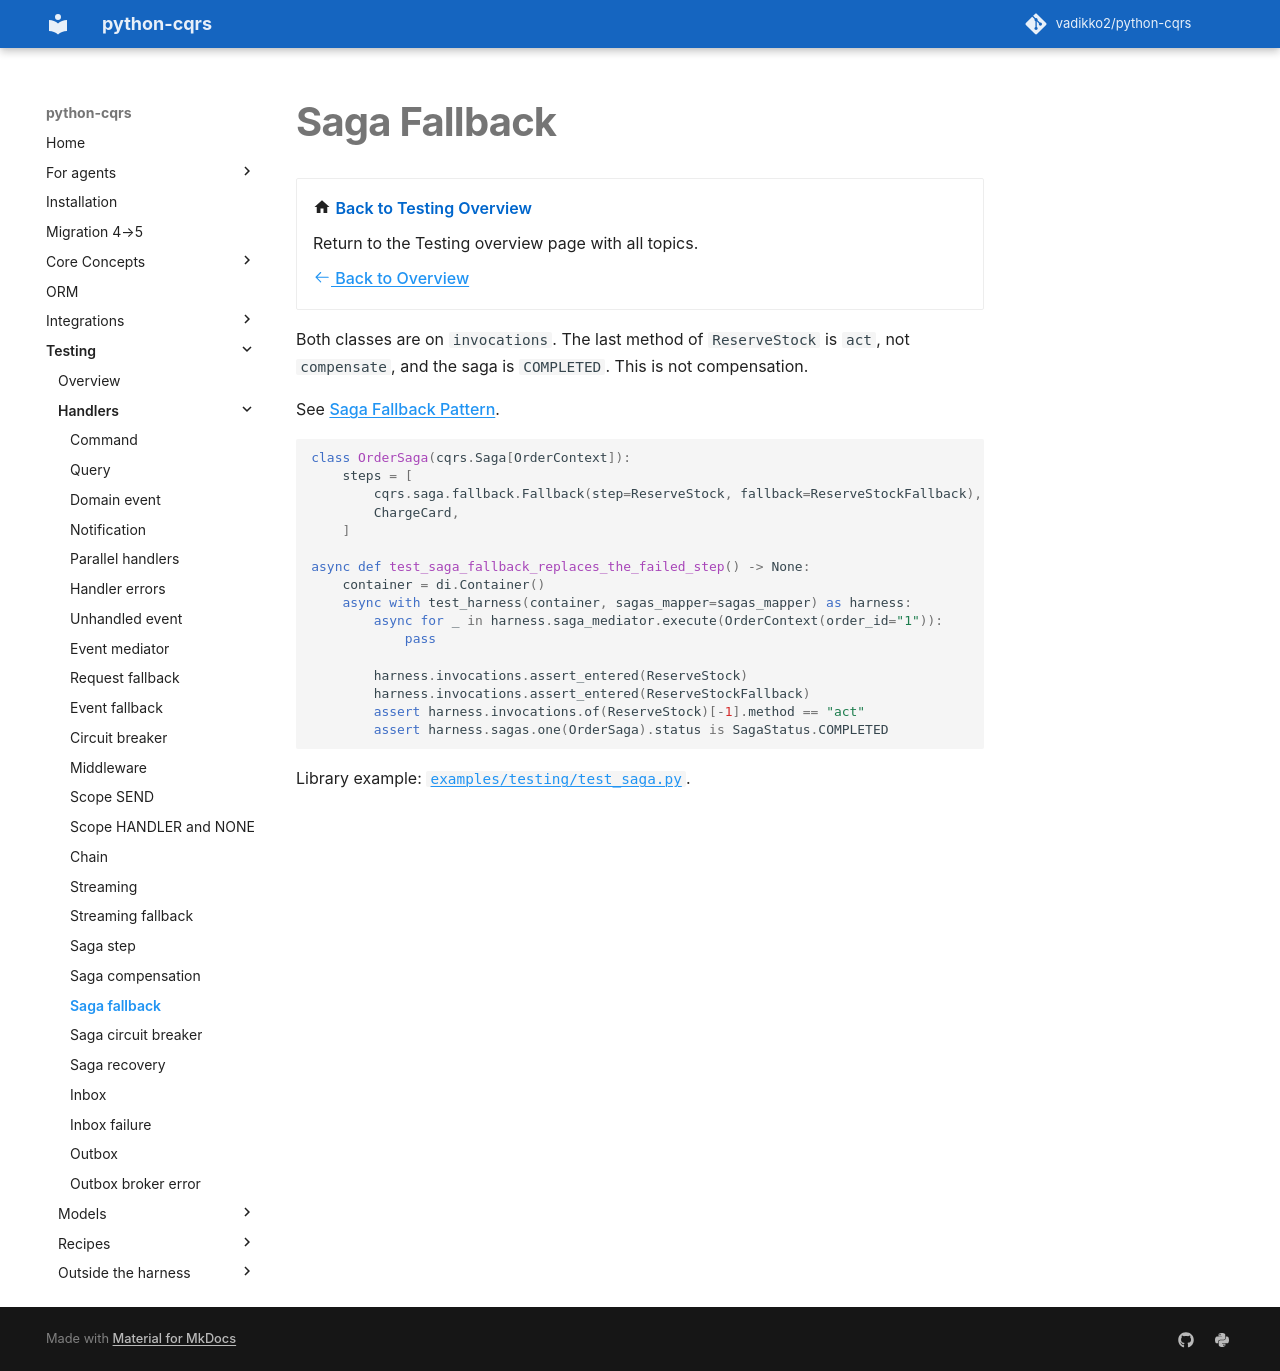

repository: pypatterns/python-cqrs-mkdocs · page: 5.0/testing/saga_fallback/index.html · generator: mkdocs

---
title: Saga Fallback
description: Assert both classes on the invocations journal; the saga stays completed.
---

# Saga Fallback

<div class="grid cards" markdown>

-   :material-home: **Back to Testing Overview**

    Return to the Testing overview page with all topics.

    [:octicons-arrow-left-24: Back to Overview](index.md)

</div>

Both classes are on `invocations`. The last method of `ReserveStock` is `act`, not `compensate`, and the saga is `COMPLETED`. This is not compensation.

See [Saga Fallback Pattern](../saga/fallback/index.md).

```python
class OrderSaga(cqrs.Saga[OrderContext]):
    steps = [
        cqrs.saga.fallback.Fallback(step=ReserveStock, fallback=ReserveStockFallback),
        ChargeCard,
    ]

async def test_saga_fallback_replaces_the_failed_step() -> None:
    container = di.Container()
    async with test_harness(container, sagas_mapper=sagas_mapper) as harness:
        async for _ in harness.saga_mediator.execute(OrderContext(order_id="1")):
            pass

        harness.invocations.assert_entered(ReserveStock)
        harness.invocations.assert_entered(ReserveStockFallback)
        assert harness.invocations.of(ReserveStock)[-1].method == "act"
        assert harness.sagas.one(OrderSaga).status is SagaStatus.COMPLETED
```

Library example: [`examples/testing/test_saga.py`](https://github.com/vadikko2/python-cqrs/blob/master/examples/testing/test_saga.py).
